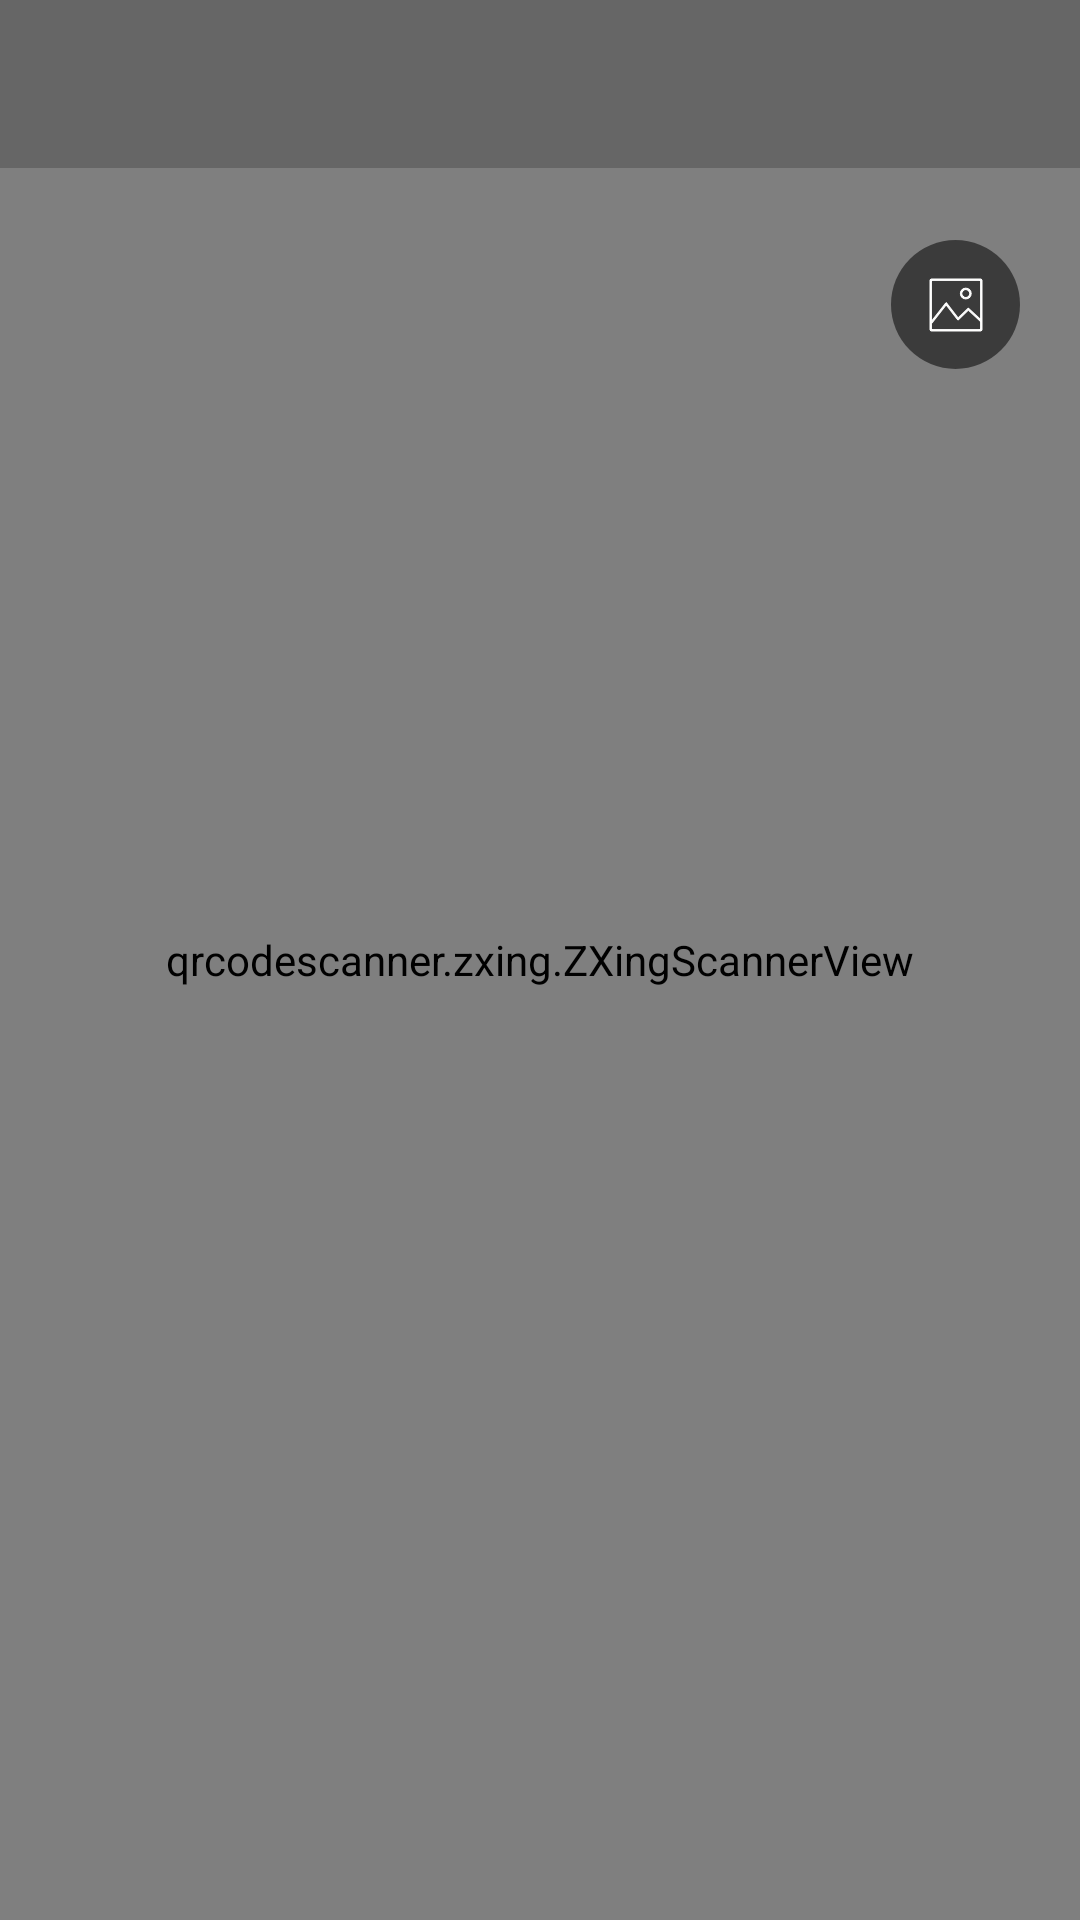

Layout XML and referenced resources for this Android screen:
<!-- AndroidManifest.xml: activity theme AppTheme -->
<!-- res/layout/activity_scanbox_scanner.xml -->
<?xml version="1.0" encoding="utf-8"?>
<FrameLayout
    xmlns:android="http://schemas.android.com/apk/res/android"
    xmlns:app="http://schemas.android.com/apk/res-auto"
    android:layout_width="match_parent"
    android:layout_height="match_parent">

    <RelativeLayout
        android:id="@+id/content_frame"
        android:layout_width="match_parent"
        android:layout_height="match_parent">

        <qrcodescanner.zxing.ZXingScannerView
            android:id="@+id/zxingview"
            android:layout_width="match_parent"
            android:layout_height="match_parent"
            app:qrcv_animTime="1000"
            app:qrcv_barCodeTipText="将条码放入框内，即可自动扫描"
            app:qrcv_barcodeRectHeight="140dp"
            app:qrcv_borderColor="@android:color/white"
            app:qrcv_borderSize="1dp"
            app:qrcv_cornerColor="@color/colorPrimaryDark"
            app:qrcv_cornerLength="20dp"
            app:qrcv_cornerSize="3dp"
            app:qrcv_customScanLineDrawable="@drawable/scan_icon_scanline"
            app:qrcv_isBarcode="false"
            app:qrcv_isCenterVertical="true"
            app:qrcv_isOnlyDecodeScanBoxArea="false"
            app:qrcv_isScanLineReverse="true"
            app:qrcv_isShowDefaultGridScanLineDrawable="true"
            app:qrcv_isShowDefaultScanLineDrawable="true"
            app:qrcv_isShowTipBackground="true"
            app:qrcv_isShowTipTextAsSingleLine="false"
            app:qrcv_isTipTextBelowRect="false"
            app:qrcv_maskColor="#33FFFFFF"
            app:qrcv_qrCodeTipText="将二维码/条码放入框内，即可自动扫描"
            app:qrcv_rectWidth="200dp"
            app:qrcv_scanLineColor="@color/colorPrimaryDark"
            app:qrcv_scanLineMargin="0dp"
            app:qrcv_scanLineSize="0.5dp"
            app:qrcv_tipTextColor="@android:color/white"
            app:qrcv_tipTextSize="12sp"
            app:qrcv_toolbarHeight="56dp"
            app:qrcv_topOffset="90dp"/>

        <ImageButton
            android:id="@+id/btn_pick_qrcode_from_gallery"
            android:layout_width="wrap_content"
            android:layout_height="wrap_content"
            android:layout_alignParentEnd="true"
            android:layout_marginRight="20dp"
            android:layout_marginTop="80dp"
            android:background="@drawable/qrcode_pick_image_bg"
            android:src="@drawable/qrcode_pick_image"
            android:onClick="pickQRCodeImage"/>

    </RelativeLayout>


    <android.support.v7.widget.Toolbar
        android:id="@+id/toolbar"
        android:layout_gravity="top"
        android:minHeight="?attr/actionBarSize"
        android:background="@color/actionbar_opacity"
        app:theme="@style/TransparentToolbar"
        android:layout_width="match_parent"
        android:layout_height="wrap_content"/>

</FrameLayout>
<!-- resources referenced by this layout -->
<resources>
  <color name="actionbar_opacity">#33000000</color>
  <color name="colorPrimaryDark">#303F9F</color>
  <!-- drawable qrcode_pick_image: png bitmap (drawable-xxhdpi, 1578 bytes) -->
  <!-- drawable qrcode_pick_image_bg (drawable) -->
  <?xml version="1.0" encoding="utf-8"?>
  <shape xmlns:android="http://schemas.android.com/apk/res/android"
      android:shape="oval">
      <size
          android:width="43dp"
          android:height="43dp"/>
      <solid
          android:color="#88000000"/>
      
          
          
  </shape>
  <style name="TransparentToolbar" parent="@style/ThemeOverlay.AppCompat.Dark.ActionBar">
          <item name="android:windowActionBarOverlay">true</item>
          
          <item name="windowActionBarOverlay">true</item>
      </style>
  <style name="AppTheme" parent="Theme.AppCompat.Light.NoActionBar">
          <item name="colorPrimary">@color/primary</item>
          
          <item name="colorPrimaryDark">@color/primary_dark</item>
          
          <item name="colorAccent">@color/accent</item>
          
          <item name="android:textColorPrimary">@color/primary_text</item>
          
          <item name="android:textColorSecondary">@color/secondary_text</item>
      </style>
  <color name="primary">#3F51B5</color>
  <color name="primary_dark">#303F9F</color>
  <color name="accent">#E040FB</color>
  <color name="primary_text">#212121</color>
  <color name="secondary_text">#727272</color>
</resources>
